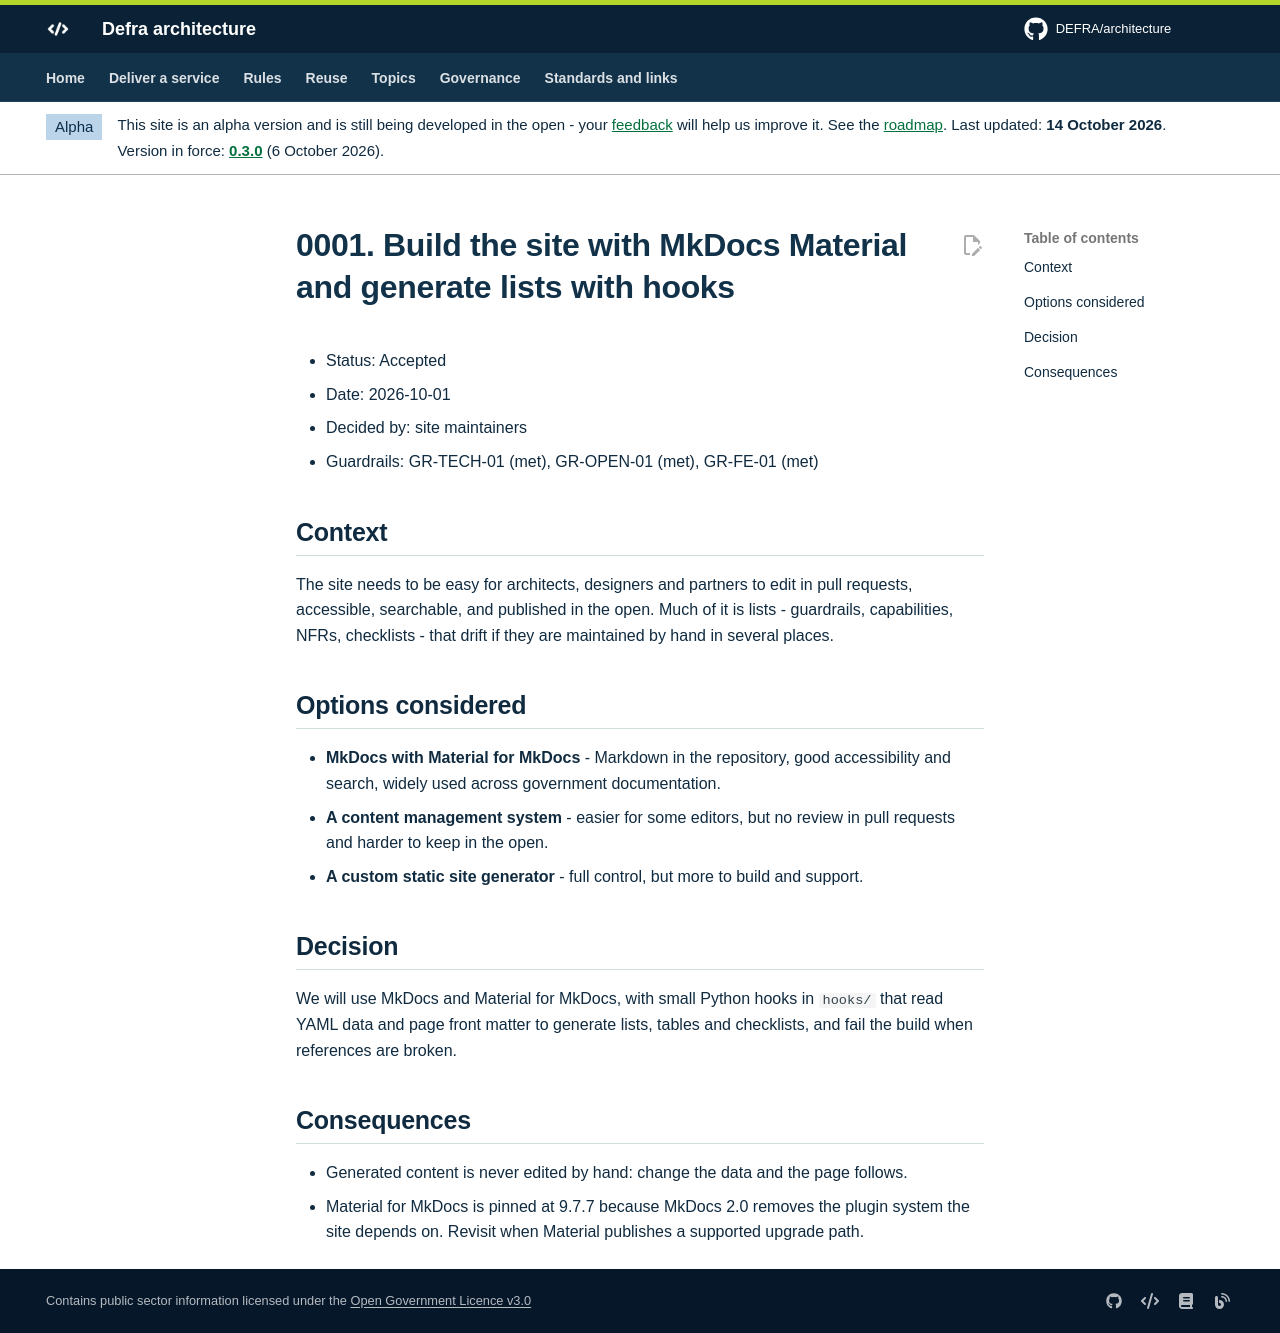

repository: DEFRA/architecture · page: adr/0001-mkdocs-material-with-hooks/index.html · generator: mkdocs

# 0001. Build the site with MkDocs Material and generate lists with hooks

- Status: Accepted
- Date: 2026-10-01
- Decided by: site maintainers
- Guardrails: GR-TECH-01 (met), GR-OPEN-01 (met), GR-FE-01 (met)

## Context

The site needs to be easy for architects, designers and partners to edit in pull requests, accessible, searchable, and published in the open. Much of it is lists - guardrails, capabilities, NFRs, checklists - that drift if they are maintained by hand in several places.

## Options considered

- **MkDocs with Material for MkDocs** - Markdown in the repository, good accessibility and search, widely used across government documentation.
- **A content management system** - easier for some editors, but no review in pull requests and harder to keep in the open.
- **A custom static site generator** - full control, but more to build and support.

## Decision

We will use MkDocs and Material for MkDocs, with small Python hooks in `hooks/` that read YAML data and page front matter to generate lists, tables and checklists, and fail the build when references are broken.

## Consequences

- Generated content is never edited by hand: change the data and the page follows.
- Material for MkDocs is pinned at 9.7.7 because MkDocs 2.0 removes the plugin system the site depends on. Revisit when Material publishes a supported upgrade path.
